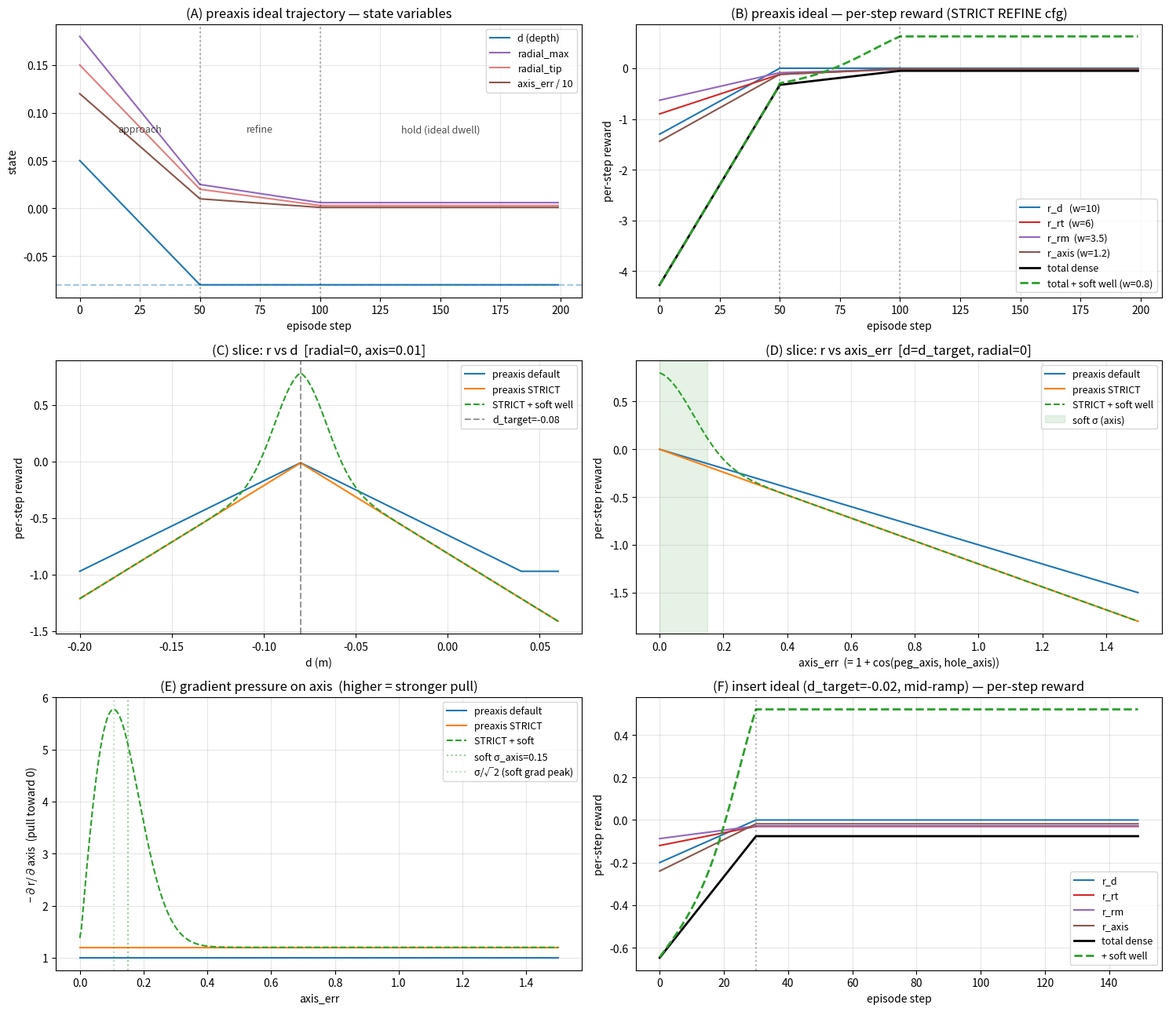

Write Python code to recreate this figure. (Note: this script raises an exception after producing the figure.)
"""
画出 geom reward 在理想 policy 轨迹下的曲线, 用来诊断 reward 设计本身是否够形成
basin / 是否有 dead zone / 各分量梯度量级是否合理.

不依赖 IsaacSim — 纯 numpy 算 reward 公式. 跟 envs/dual_arm_peg_hole_env.py
_compute_geom_reward_components (line 1049-1109) 严格同源.

run:
    /home/miao/miniconda3/envs/safe_rl/bin/python scripts/archive/plot_geom_reward_ideal.py
output:
    /tmp/geom_reward_ideal.png
"""
import numpy as np
import matplotlib
matplotlib.use("Agg")
import matplotlib.pyplot as plt


# --- reward configs (与训练 CLI 同源) ---------------------------------------
PREAXIS_DEFAULT = dict(w_d=8.0,  w_rt=2.0, w_rm=5.0, w_axis=1.0, d_sat=0.12, radial_sat=0.10)
PREAXIS_STRICT  = dict(w_d=10.0, w_rt=6.0, w_rm=3.5, w_axis=1.2, d_sat=0.30, radial_sat=1.00)
INSERT_DEFAULT  = dict(w_d=5.0,  w_rt=0.0, w_rm=5.0, w_axis=1.0, d_sat=0.12, radial_sat=0.10)
SOFT_WELL = dict(w=0.8, sd=0.020, sr=0.015, sa=0.150)

D_TARGET_PREAXIS = -0.08      # preaxis 固定
D_TARGET_INSERT_END = +0.03   # insert ramp 终点


def r_geom(d, radial_tip, radial_max, axis_err, d_target, cfg, soft=False):
    d_err = np.abs(d - d_target)
    d_err_sat  = np.minimum(d_err, cfg["d_sat"])
    rt_sat     = np.minimum(radial_tip, cfg["radial_sat"])
    rm_sat     = np.minimum(radial_max, cfg["radial_sat"])
    r = (-cfg["w_d"]    * d_err_sat
         -cfg["w_rt"]   * rt_sat
         -cfg["w_rm"]   * rm_sat
         -cfg["w_axis"] * axis_err)
    if soft:
        r = r + SOFT_WELL["w"] * np.exp(
            - (d_err      / SOFT_WELL["sd"])**2
            - (radial_max / SOFT_WELL["sr"])**2
            - (axis_err   / SOFT_WELL["sa"])**2
        )
    return r


def components(d, radial_tip, radial_max, axis_err, d_target, cfg):
    d_err = np.abs(d - d_target)
    return dict(
        r_d  = -cfg["w_d"]    * np.minimum(d_err, cfg["d_sat"]),
        r_rt = -cfg["w_rt"]   * np.minimum(radial_tip, cfg["radial_sat"]),
        r_rm = -cfg["w_rm"]   * np.minimum(radial_max, cfg["radial_sat"]),
        r_ax = -cfg["w_axis"] * axis_err,
        r_soft = SOFT_WELL["w"] * np.exp(
            - (d_err      / SOFT_WELL["sd"])**2
            - (radial_max / SOFT_WELL["sr"])**2
            - (axis_err   / SOFT_WELL["sa"])**2
        ),
    )


def lin_ramp(t, t0, t1, v0, v1):
    """连续线性 ramp, t<=t0 → v0, t>=t1 → v1."""
    if t1 == t0:
        return v0 if t < t0 else v1
    f = np.clip((t - t0) / (t1 - t0), 0.0, 1.0)
    return v0 + f * (v1 - v0)


# --- 理想 preaxis episode ---------------------------------------------------
# step 0-50:  prepos approach — d: 0.05 → -0.08, radial: 0.15 → 0.02, axis 1.2 → 0.10
# step 50-100: preaxis refine — hold d=-0.08, radial 0.02 → 0.005, axis 0.10 → 0.01
# step 100-200: preaxis hold  — 全部 small (理想 dwell)
def preaxis_ideal_traj(T=200):
    t = np.arange(T)
    d, rt, rm, ax = np.zeros(T), np.zeros(T), np.zeros(T), np.zeros(T)
    for i in t:
        if i < 50:
            d[i]  = lin_ramp(i, 0, 50,  0.05,  D_TARGET_PREAXIS)
            rt[i] = lin_ramp(i, 0, 50,  0.15,  0.02)
            rm[i] = lin_ramp(i, 0, 50,  0.18,  0.025)
            ax[i] = lin_ramp(i, 0, 50,  1.20,  0.10)
        elif i < 100:
            d[i]  = D_TARGET_PREAXIS
            rt[i] = lin_ramp(i, 50, 100, 0.02,  0.003)
            rm[i] = lin_ramp(i, 50, 100, 0.025, 0.006)
            ax[i] = lin_ramp(i, 50, 100, 0.10,  0.010)
        else:
            d[i]  = D_TARGET_PREAXIS
            rt[i] = 0.003
            rm[i] = 0.006
            ax[i] = 0.010
    return t, d, rt, rm, ax


# --- 理想 insert episode (mid-ramp 假设 d_target = -0.02) -------------------
# step 0-30:  approach — d: 0 → -0.02 (跟随 ramped target)
# step 30-100: hold @ d_target with small radial/axis
def insert_ideal_traj(T=150, d_target=-0.02):
    t = np.arange(T)
    d, rt, rm, ax = np.zeros(T), np.zeros(T), np.zeros(T), np.zeros(T)
    for i in t:
        if i < 30:
            d[i]  = lin_ramp(i, 0, 30, 0.00, d_target)
            rt[i] = lin_ramp(i, 0, 30, 0.02, 0.005)
            rm[i] = lin_ramp(i, 0, 30, 0.025, 0.008)
            ax[i] = lin_ramp(i, 0, 30, 0.20, 0.015)
        else:
            d[i]  = d_target
            rt[i] = 0.005
            rm[i] = 0.008
            ax[i] = 0.015
    return t, d, rt, rm, ax


# === 画图 ===================================================================
fig, axes = plt.subplots(3, 2, figsize=(15, 13))

# ---- (0,0) ideal preaxis trajectory: 状态量 --------------------------------
t, d_tj, rt_tj, rm_tj, ax_tj = preaxis_ideal_traj(200)
ax = axes[0, 0]
ax.plot(t, d_tj, label="d (depth)", color="C0")
ax.plot(t, rm_tj, label="radial_max", color="C4")
ax.plot(t, rt_tj, label="radial_tip", color="C3", alpha=0.6)
ax.plot(t, ax_tj / 10, label="axis_err / 10", color="C5")  # scale 显示
ax.axhline(D_TARGET_PREAXIS, ls="--", color="C0", alpha=0.4)
ax.axvline(50, ls=":", color="k", alpha=0.3)
ax.axvline(100, ls=":", color="k", alpha=0.3)
ax.set_xlabel("episode step")
ax.set_ylabel("state")
ax.set_title("(A) preaxis ideal trajectory — state variables")
ax.legend(loc="upper right", fontsize=9)
ax.grid(alpha=0.3)
ax.text(25, 0.08, "approach", ha="center", fontsize=9, alpha=0.7)
ax.text(75, 0.08, "refine", ha="center", fontsize=9, alpha=0.7)
ax.text(150, 0.08, "hold (ideal dwell)", ha="center", fontsize=9, alpha=0.7)

# ---- (0,1) ideal preaxis trajectory: reward components (STRICT cfg) --------
cfg = PREAXIS_STRICT
comps = [components(d_tj[i], rt_tj[i], rm_tj[i], ax_tj[i], D_TARGET_PREAXIS, cfg) for i in range(len(t))]
r_d  = np.array([c["r_d"]  for c in comps])
r_rt = np.array([c["r_rt"] for c in comps])
r_rm = np.array([c["r_rm"] for c in comps])
r_ax = np.array([c["r_ax"] for c in comps])
r_soft = np.array([c["r_soft"] for c in comps])
r_dense = r_d + r_rt + r_rm + r_ax
r_with_soft = r_dense + r_soft

ax = axes[0, 1]
ax.plot(t, r_d,  label="r_d   (w=10)", color="C0")
ax.plot(t, r_rt, label="r_rt  (w=6)",  color="C3")
ax.plot(t, r_rm, label="r_rm  (w=3.5)", color="C4")
ax.plot(t, r_ax, label="r_axis (w=1.2)", color="C5")
ax.plot(t, r_dense, label="total dense", color="k", linewidth=2)
ax.plot(t, r_with_soft, label="total + soft well (w=0.8)", color="C2", linewidth=2, linestyle="--")
ax.axvline(50, ls=":", color="k", alpha=0.3)
ax.axvline(100, ls=":", color="k", alpha=0.3)
ax.set_xlabel("episode step")
ax.set_ylabel("per-step reward")
ax.set_title("(B) preaxis ideal — per-step reward (STRICT REFINE cfg)")
ax.legend(loc="lower right", fontsize=9)
ax.grid(alpha=0.3)

# ---- (1,0) r vs d slice (radial=0, axis=0.01) ------------------------------
d_grid = np.linspace(-0.20, 0.06, 300)
ax = axes[1, 0]
for label, cfg in [("preaxis default", PREAXIS_DEFAULT), ("preaxis STRICT", PREAXIS_STRICT)]:
    r = [r_geom(d, 0, 0, 0.01, D_TARGET_PREAXIS, cfg) for d in d_grid]
    ax.plot(d_grid, r, label=label)
r_soft_curve = [r_geom(d, 0, 0, 0.01, D_TARGET_PREAXIS, PREAXIS_STRICT, soft=True) for d in d_grid]
ax.plot(d_grid, r_soft_curve, label="STRICT + soft well", linestyle="--", color="C2")
ax.axvline(D_TARGET_PREAXIS, ls="--", color="k", alpha=0.4, label=f"d_target={D_TARGET_PREAXIS}")
ax.set_xlabel("d (m)")
ax.set_ylabel("per-step reward")
ax.set_title("(C) slice: r vs d  [radial=0, axis=0.01]")
ax.legend(fontsize=9)
ax.grid(alpha=0.3)

# ---- (1,1) r vs axis_err slice (d=d_target, radial=0) ---------------------
a_grid = np.linspace(0, 1.5, 300)
ax = axes[1, 1]
for label, cfg in [("preaxis default", PREAXIS_DEFAULT), ("preaxis STRICT", PREAXIS_STRICT)]:
    r = [r_geom(D_TARGET_PREAXIS, 0, 0, a, D_TARGET_PREAXIS, cfg) for a in a_grid]
    ax.plot(a_grid, r, label=label)
r_soft_curve = [r_geom(D_TARGET_PREAXIS, 0, 0, a, D_TARGET_PREAXIS, PREAXIS_STRICT, soft=True) for a in a_grid]
ax.plot(a_grid, r_soft_curve, label="STRICT + soft well", linestyle="--", color="C2")
ax.axvspan(0, 0.15, alpha=0.10, color="green", label="soft σ (axis)")
ax.set_xlabel("axis_err  (= 1 + cos(peg_axis, hole_axis))")
ax.set_ylabel("per-step reward")
ax.set_title("(D) slice: r vs axis_err  [d=d_target, radial=0]")
ax.legend(fontsize=9)
ax.grid(alpha=0.3)

# ---- (2,0) reward gradient (∂r/∂axis) along axis_err ----------------------
ax = axes[2, 0]
# 数值梯度
for label, cfg in [("preaxis default", PREAXIS_DEFAULT), ("preaxis STRICT", PREAXIS_STRICT)]:
    r = np.array([r_geom(D_TARGET_PREAXIS, 0, 0, a, D_TARGET_PREAXIS, cfg) for a in a_grid])
    grad = -np.gradient(r, a_grid)  # 取负, 显示"惩罚收紧力度"
    ax.plot(a_grid, grad, label=label)
r_soft_arr = np.array([r_geom(D_TARGET_PREAXIS, 0, 0, a, D_TARGET_PREAXIS, PREAXIS_STRICT, soft=True) for a in a_grid])
grad_soft = -np.gradient(r_soft_arr, a_grid)
ax.plot(a_grid, grad_soft, label="STRICT + soft", linestyle="--", color="C2")
ax.axvline(SOFT_WELL["sa"], ls=":", color="C2", alpha=0.5, label=f"soft σ_axis={SOFT_WELL['sa']}")
ax.axvline(SOFT_WELL["sa"]/np.sqrt(2), ls=":", color="C2", alpha=0.3, label="σ/√2 (soft grad peak)")
ax.set_xlabel("axis_err")
ax.set_ylabel("−∂r/∂axis  (pull toward 0)")
ax.set_title("(E) gradient pressure on axis  (higher = stronger pull)")
ax.legend(fontsize=9)
ax.grid(alpha=0.3)

# ---- (2,1) insert mode: episode trajectory --------------------------------
t_ins, d_ins, rt_ins, rm_ins, ax_ins = insert_ideal_traj(T=150, d_target=-0.02)
cfg = PREAXIS_STRICT  # insert 用同一组 strict refine 权重做示意 (env default insert 是另一套)
comps_ins = [components(d_ins[i], rt_ins[i], rm_ins[i], ax_ins[i], -0.02, cfg) for i in range(len(t_ins))]
r_d_ins  = np.array([c["r_d"]  for c in comps_ins])
r_rt_ins = np.array([c["r_rt"] for c in comps_ins])
r_rm_ins = np.array([c["r_rm"] for c in comps_ins])
r_ax_ins = np.array([c["r_ax"] for c in comps_ins])
r_dense_ins = r_d_ins + r_rt_ins + r_rm_ins + r_ax_ins
r_soft_ins  = np.array([c["r_soft"] for c in comps_ins])
ax = axes[2, 1]
ax.plot(t_ins, r_d_ins,  label="r_d", color="C0")
ax.plot(t_ins, r_rt_ins, label="r_rt", color="C3")
ax.plot(t_ins, r_rm_ins, label="r_rm", color="C4")
ax.plot(t_ins, r_ax_ins, label="r_axis", color="C5")
ax.plot(t_ins, r_dense_ins, label="total dense", color="k", linewidth=2)
ax.plot(t_ins, r_dense_ins + r_soft_ins, label="+ soft well", color="C2", linewidth=2, linestyle="--")
ax.axvline(30, ls=":", color="k", alpha=0.3)
ax.set_xlabel("episode step")
ax.set_ylabel("per-step reward")
ax.set_title("(F) insert ideal (d_target=-0.02, mid-ramp) — per-step reward")
ax.legend(loc="lower right", fontsize=9)
ax.grid(alpha=0.3)

plt.tight_layout()
out = "/tmp/geom_reward_ideal.png"
plt.savefig(out, dpi=120)
print(f"saved {out}")


# === 关键数值汇总 =============================================================
print()
print("=== 理想 preaxis dwell state (d=-0.08, radial=0.006, axis=0.01) ===")
state = dict(d=D_TARGET_PREAXIS, radial_tip=0.003, radial_max=0.006, axis_err=0.01)
for cname, cfg in [("default", PREAXIS_DEFAULT), ("STRICT", PREAXIS_STRICT)]:
    c = components(state["d"], state["radial_tip"], state["radial_max"], state["axis_err"], D_TARGET_PREAXIS, cfg)
    r_total = c["r_d"] + c["r_rt"] + c["r_rm"] + c["r_ax"]
    print(f"  {cname:8s}: r_d={c['r_d']:+.4f} r_rt={c['r_rt']:+.4f} r_rm={c['r_rm']:+.4f} r_ax={c['r_ax']:+.4f} | total={r_total:+.4f}")
    print(f"           soft well bonus @ this state: {c['r_soft']:+.4f}")
print()

print("=== preaxis 远场 (d=0.05, radial=0.15, axis=1.2) ===")
state = dict(d=0.05, radial_tip=0.15, radial_max=0.18, axis_err=1.2)
for cname, cfg in [("default", PREAXIS_DEFAULT), ("STRICT", PREAXIS_STRICT)]:
    c = components(state["d"], state["radial_tip"], state["radial_max"], state["axis_err"], D_TARGET_PREAXIS, cfg)
    r_total = c["r_d"] + c["r_rt"] + c["r_rm"] + c["r_ax"]
    print(f"  {cname:8s}: r_d={c['r_d']:+.4f} r_rt={c['r_rt']:+.4f} r_rm={c['r_rm']:+.4f} r_ax={c['r_ax']:+.4f} | total={r_total:+.4f}")
print()

print("=== 当前 ckpt 实测 mean state (d=-0.08, radial≈0.02-0.05, axis≈0.40) ===")
state = dict(d=D_TARGET_PREAXIS, radial_tip=0.03, radial_max=0.03, axis_err=0.40)
for cname, cfg in [("default", PREAXIS_DEFAULT), ("STRICT", PREAXIS_STRICT)]:
    c = components(state["d"], state["radial_tip"], state["radial_max"], state["axis_err"], D_TARGET_PREAXIS, cfg)
    r_total = c["r_d"] + c["r_rt"] + c["r_rm"] + c["r_ax"]
    print(f"  {cname:8s}: r_d={c['r_d']:+.4f} r_rt={c['r_rt']:+.4f} r_rm={c['r_rm']:+.4f} r_ax={c['r_ax']:+.4f} | total={r_total:+.4f}")
    print(f"           soft well bonus: {c['r_soft']:+.4e}  (≈0 时说明 state 在 soft basin 外)")
